Photos from the image-classification dataset "SlumClassifier" in the GitHub repository mayvid6-6/slumclassifier. Its 4 classes are: not slum, not slum images, slum, slum images.

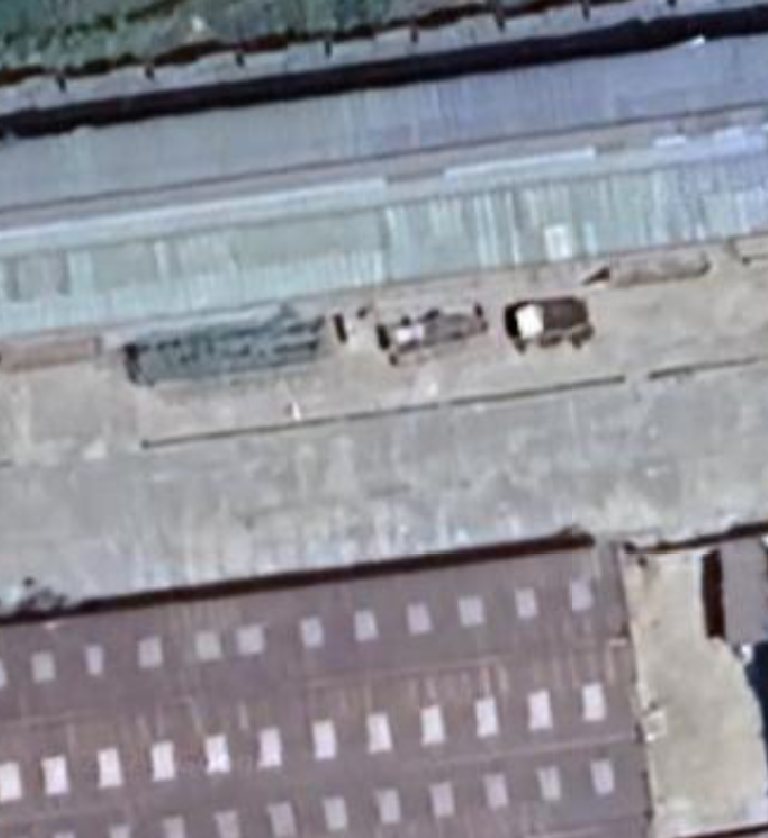
Label: not slum images

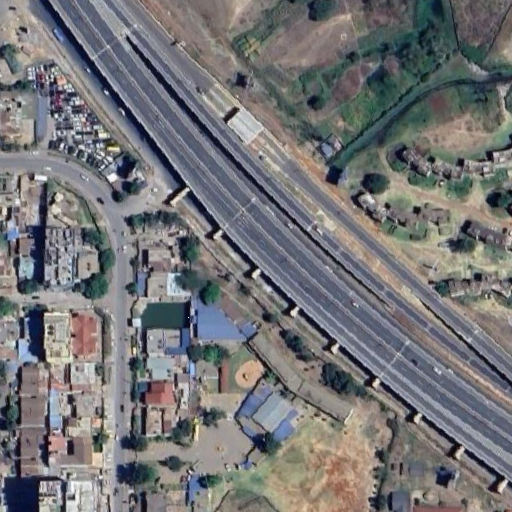
Label: not slum

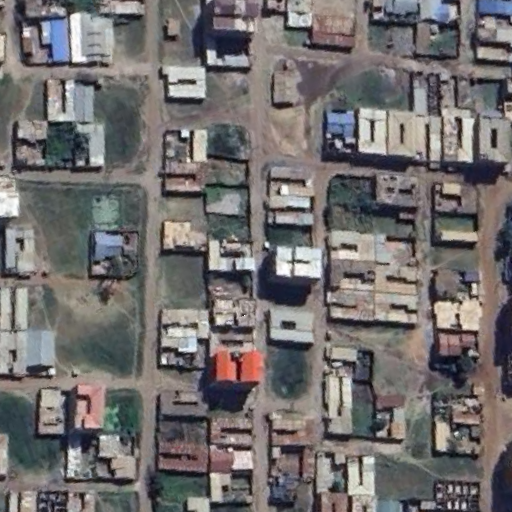
Label: slum

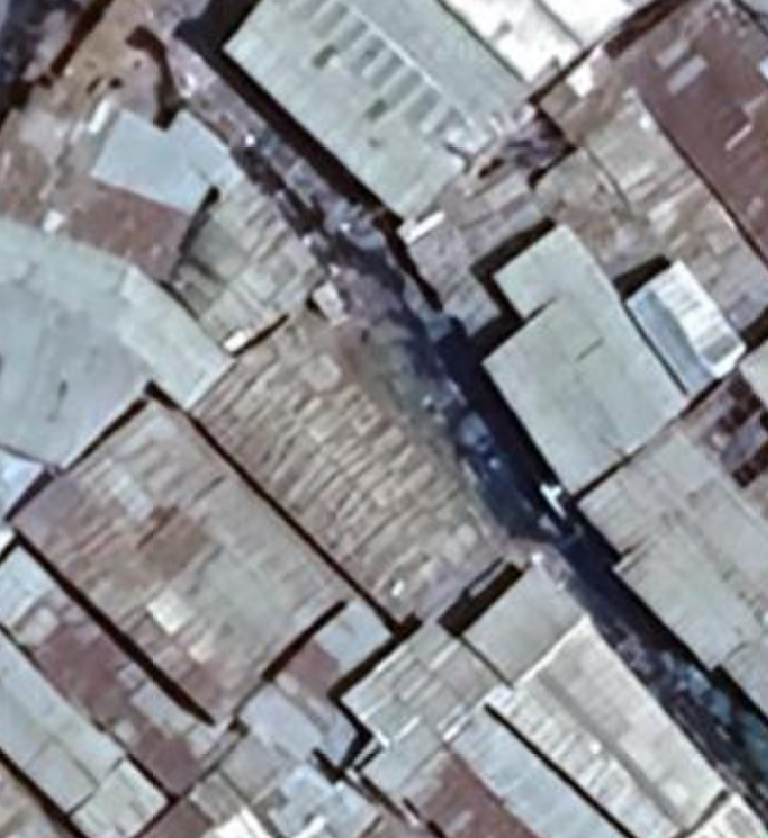
Label: slum images

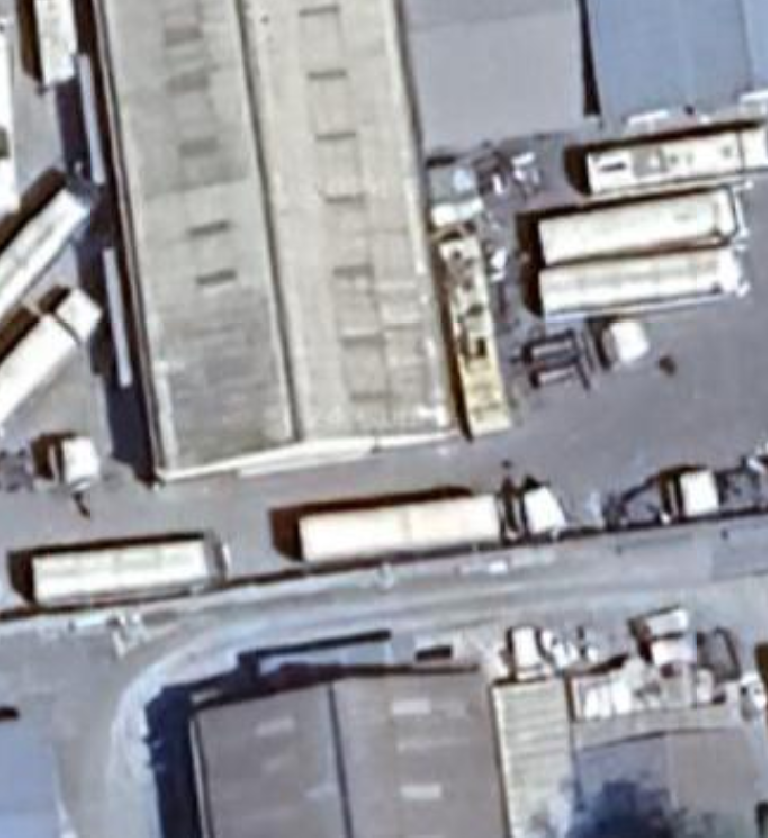
Label: not slum images

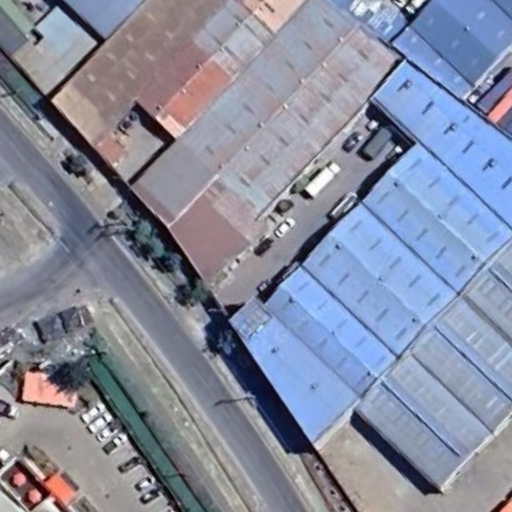
Label: not slum
